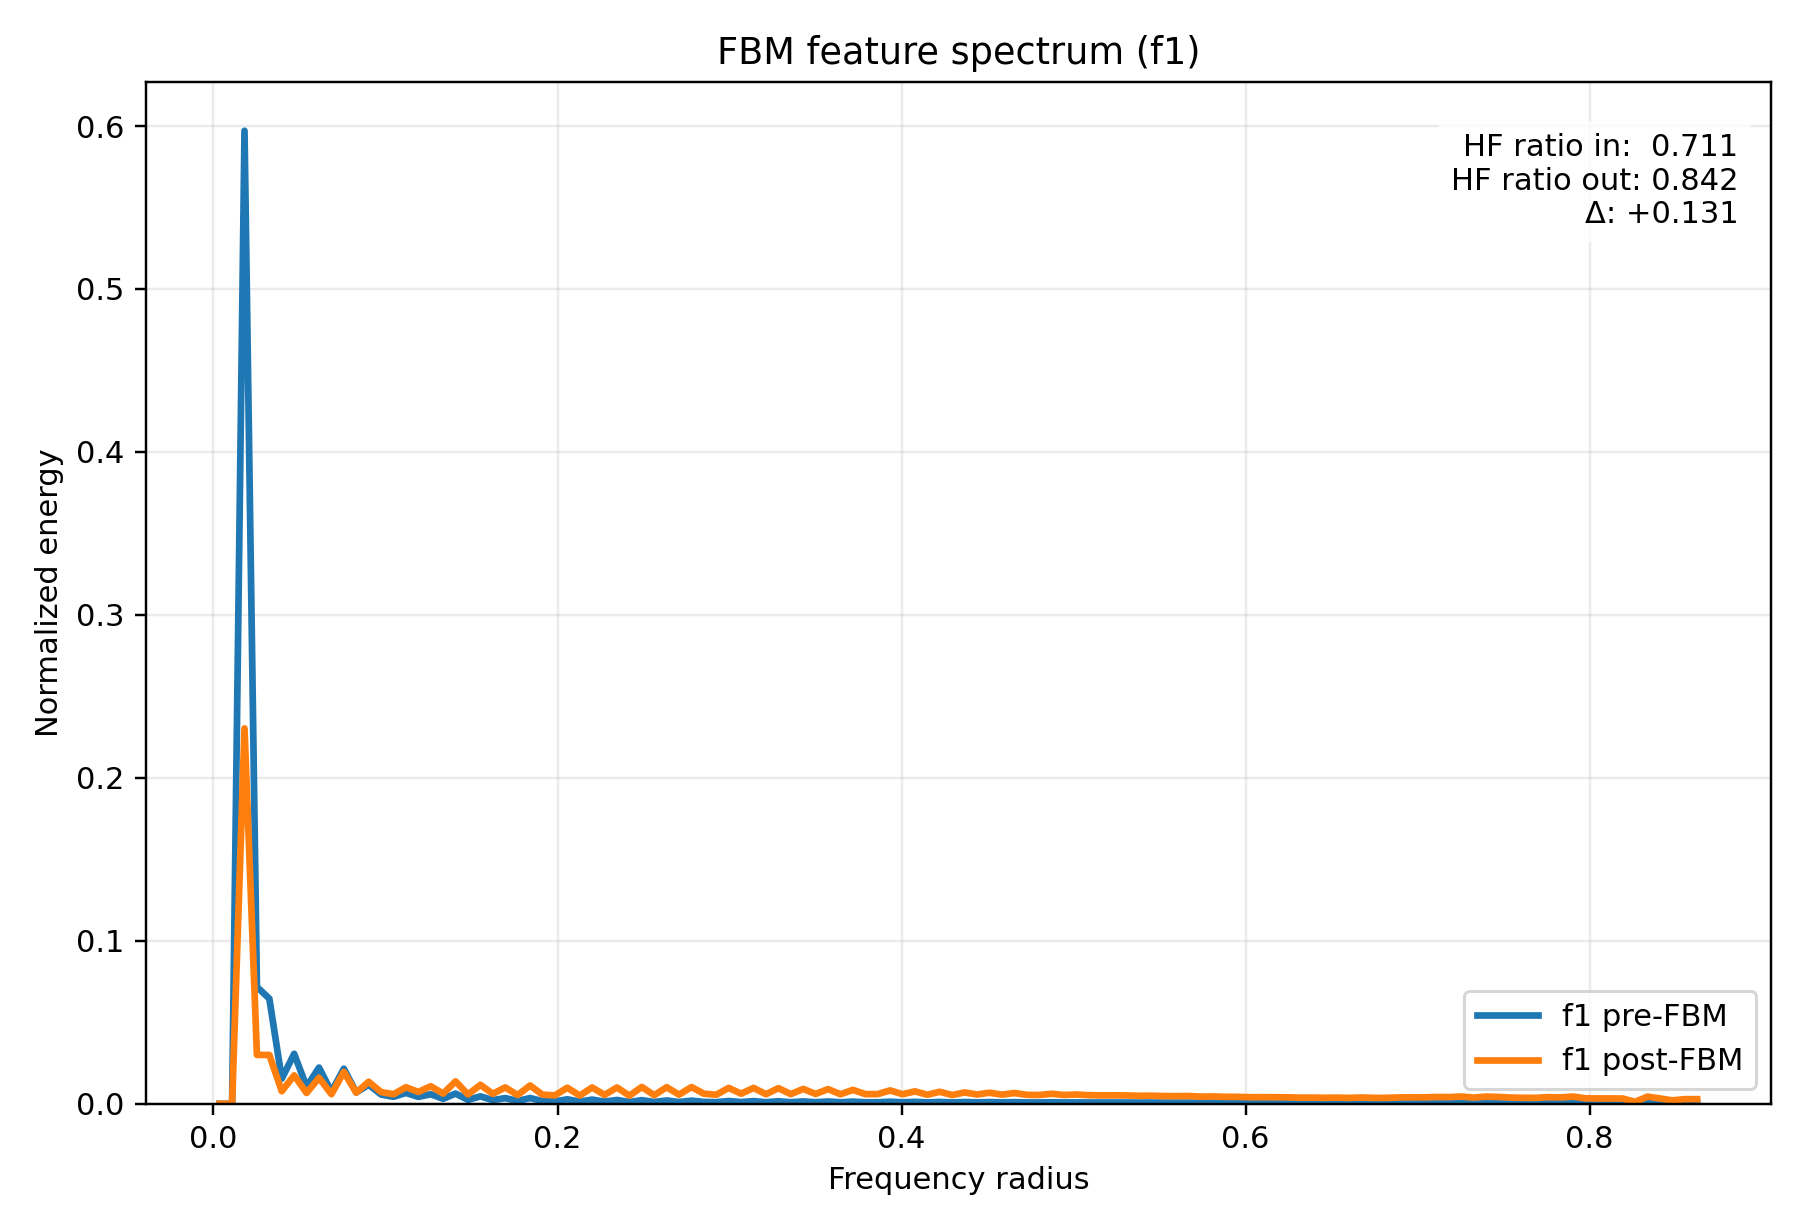

Source data for this figure (header and first rows):
radius, input_normalized_energy, output_normalized_energy, input_raw_avg_energy, output_raw_avg_energy
3.608439182439327278e-03, 3.774031414643365505e-14, 2.065061414616960817e-13, 3.203950832677814075e-14, 7.322316736077162488e-13
1.082531754731798183e-02, 0.000000000000000000e+00, 0.000000000000000000e+00, 0.000000000000000000e+00, 0.000000000000000000e+00
1.804219591219663466e-02, 5.970832885703946102e-01, 2.303816394857221006e-01, 5.068917794829480572e-01, 8.168896685351602072e-01
2.525907427707529268e-02, 7.175588711613112292e-02, 3.002758312421789297e-02, 6.091691059677854098e-02, 1.064721237335170684e-01
3.247595264195394377e-02, 6.451424196166373470e-02, 2.993568014512553582e-02, 5.476914114987117832e-02, 1.061462531724092634e-01
3.969283100683260179e-02, 1.538699340339658682e-02, 7.714421620293674016e-03, 1.306273449021598705e-02, 2.735387826221598317e-02
4.690970937171125288e-02, 3.066016914650664810e-02, 1.743815813740902040e-02, 2.602884387391231694e-02, 6.183240666457102269e-02
5.412658773658991090e-02, 1.044728206050973482e-02, 6.650094545446176564e-03, 8.869183739996294377e-03, 2.357997599584613080e-02
6.134346610146856199e-02, 2.223452346938772223e-02, 1.593854482524785510e-02, 1.887592130461134346e-02, 5.651506182651517413e-02
6.856034446634720614e-02, 7.376468607244987541e-03, 5.874440786493377240e-03, 6.262227347844601631e-03, 2.082965464444229073e-02
7.577722283122587110e-02, 2.153099054197845502e-02, 1.959870103653512871e-02, 1.827865947476984762e-02, 6.949328266433793533e-02
8.299410119610453607e-02, 6.943986289021350337e-03, 6.844670414205579305e-03, 5.895072989188582073e-03, 2.426990518156867463e-02
9.021097956098317328e-02, 1.170744261941927648e-02, 1.351957871563429052e-02, 9.938992660070559634e-03, 4.793786605739453616e-02
9.742785792586183824e-02, 5.685074245720678210e-03, 7.172000545514897567e-03, 4.826323992094590058e-03, 2.543055584393802415e-02
1.046447362907405032e-01, 4.293480262473874792e-03, 5.862634505212295857e-03, 3.644935123927377230e-03, 2.078779180665771623e-02
1.118616146556191404e-01, 6.683214089512564716e-03, 1.015228837353307142e-02, 5.673691338120807198e-03, 3.599809213460680030e-02
1.190784930204978054e-01, 4.228868697130006710e-03, 7.277912523187836033e-03, 3.590083360430950700e-03, 2.580609966126775484e-02
1.262953713853764426e-01, 5.852744177010108829e-03, 1.075742365228914664e-02, 4.968666796631252339e-03, 3.814378724462279269e-02
1.335122497502551075e-01, 3.050455537156483883e-03, 6.274939379473305420e-03, 2.589673610134146566e-03, 2.224974681671128621e-02
1.407291281151337725e-01, 6.261144148976565196e-03, 1.375353084364049940e-02, 5.315376531258931073e-03, 4.876741600211541988e-02
1.479460064800124097e-01, 2.421655848326981133e-03, 5.730740840699808172e-03, 2.055856303050810144e-03, 2.032012184768873519e-02
1.551628848448910747e-01, 4.543492053648350189e-03, 1.162104924151894682e-02, 3.857181763794954258e-03, 4.120604004783776780e-02
1.623797632097697119e-01, 2.280641017196113809e-03, 6.149648335645919658e-03, 1.936142253011733597e-03, 2.180548850041902700e-02
1.695966415746483769e-01, 3.479745400428565106e-03, 1.004233778774476366e-02, 2.954117745271453953e-03, 3.560822817765104537e-02
1.768135199395270418e-01, 1.766320251121649343e-03, 5.348097701830504744e-03, 1.499511428918953769e-03, 1.896334173458614353e-02
1.840303983044057068e-01, 3.504331637463503710e-03, 1.123735706387319830e-02, 2.974990145621610963e-03, 3.984554024187994536e-02
1.912472766692843440e-01, 1.673601105407443012e-03, 5.572484369984234166e-03, 1.420797832905000514e-03, 1.975897436998619305e-02
1.984641550341630090e-01, 1.478442298530468092e-03, 5.164222460534114746e-03, 1.255118443122554871e-03, 1.831135494757597793e-02
2.056810333990416462e-01, 2.733363487370011908e-03, 9.839197304263969102e-03, 2.320479418213281138e-03, 3.488793048992240575e-02
2.128979117639203111e-01, 1.335720456313765729e-03, 5.042850735324818159e-03, 1.133955231963983687e-03, 1.788099379294105090e-02
2.201147901287989761e-01, 2.550298132468577662e-03, 1.001088890332628954e-02, 2.165066722390150081e-03, 3.549671638866579160e-02
2.273316684936776133e-01, 1.328894029960288976e-03, 5.435562881421747775e-03, 1.128159961072868964e-03, 1.927347669900498703e-02
2.345485468585562783e-01, 2.338752564520363113e-03, 9.997356085026866401e-03, 1.985475848835900441e-03, 3.544873157755133036e-02
2.417654252234349155e-01, 1.112181183155364853e-03, 4.955125591916974097e-03, 9.441823441196647371e-04, 1.756993704605530615e-02
2.489823035883135804e-01, 2.218939452144383633e-03, 1.031959017379758051e-02, 1.883760924134083876e-03, 3.659131263806571221e-02
2.561991819531922454e-01, 1.089917466291820186e-03, 5.256375597997088242e-03, 9.252816391847013900e-04, 1.863811252289598874e-02
2.634160603180708549e-01, 2.025559598795100870e-03, 1.017514081169139731e-02, 1.719591770756727454e-03, 3.607912255297714837e-02
2.706329386829495753e-01, 1.081858402550332689e-03, 5.606260653685486012e-03, 9.184399250736431826e-04, 1.987873867611170478e-02
2.778498170478281848e-01, 1.905524978748423040e-03, 1.026211357236265879e-02, 1.617688797888903541e-03, 3.638751149315021249e-02
2.850666954127068498e-01, 1.129539908017692653e-03, 6.218104507588197508e-03, 9.589189731686670803e-04, 2.204822112326147721e-02
2.922835737775855147e-01, 9.820290256696774696e-04, 5.550993109890644921e-03, 8.336901230604800957e-04, 1.968277043128063841e-02
2.995004521424641242e-01, 1.688800959605029402e-03, 9.747706069858547845e-03, 1.433701696217844776e-03, 3.456351989750647280e-02
3.067173305073428446e-01, 1.050066560839788563e-03, 6.196262182373573832e-03, 8.914503517156575864e-04, 2.197077237411444728e-02
3.139342088722214541e-01, 1.623978049360826504e-03, 9.747246843863565172e-03, 1.378670512203935541e-03, 3.456189156908732324e-02
3.211510872371001746e-01, 9.620599585889264699e-04, 5.864230871556990431e-03, 8.167374530713202583e-04, 2.079345221942797278e-02
3.283679656019787840e-01, 1.552503970708004862e-03, 9.583266544700966630e-03, 1.317992841921154573e-03, 3.398044847957613218e-02
3.355848439668573935e-01, 9.510397005052539411e-04, 5.929674261638912154e-03, 8.073818433308953789e-04, 2.102550208829415818e-02
3.428017223317361140e-01, 1.450287986464664268e-03, 9.128271503969883488e-03, 1.231216937894828245e-03, 3.236712222303219505e-02
3.500186006966147234e-01, 9.498415810055239536e-04, 6.016702391897770820e-03, 8.063647039520568634e-04, 2.133408735854005339e-02
3.572354790614934439e-01, 1.412793116259921690e-03, 9.007810654805976577e-03, 1.199385798347998681e-03, 3.193999086237067631e-02
3.644523574263720533e-01, 9.131170113504041971e-04, 5.847171427053817622e-03, 7.751875083755398969e-04, 2.073296265959716916e-02
3.716692357912506628e-01, 1.326404804352767546e-03, 8.530406184140908177e-03, 1.126046741657949152e-03, 3.024720501073183132e-02
3.788861141561293833e-01, 9.201058700525038391e-04, 5.932917458702445176e-03, 7.811206756436177160e-04, 2.103700185094945288e-02
3.861029925210079927e-01, 9.183860579493091821e-04, 5.938077644685965141e-03, 7.796606471449942215e-04, 2.105529889331388474e-02
3.933198708858867132e-01, 1.267089398537328895e-03, 8.208784367002563975e-03, 1.075691134358120913e-03, 2.910679494948604021e-02
4.005367492507653226e-01, 9.051291841308992895e-04, 5.874801582950379616e-03, 7.684062702618560956e-04, 2.083093396035838249e-02
4.077536276156439876e-01, 1.173513867328260804e-03, 7.627271501835957042e-03, 9.962505128592417936e-04, 2.704486044491662827e-02
4.149705059805226526e-01, 8.524180687530098733e-04, 5.546709039737241637e-03, 7.236573523405345158e-04, 1.966757992974845631e-02
4.221873843454012620e-01, 1.128536861915677364e-03, 7.349948034001570034e-03, 9.580674406717998868e-04, 2.606152394196456154e-02
4.294042627102799825e-01, 8.220408177038321731e-04, 5.357565416353375284e-03, 6.978686908005581752e-04, 1.899691245747724827e-02
... 60 more rows
